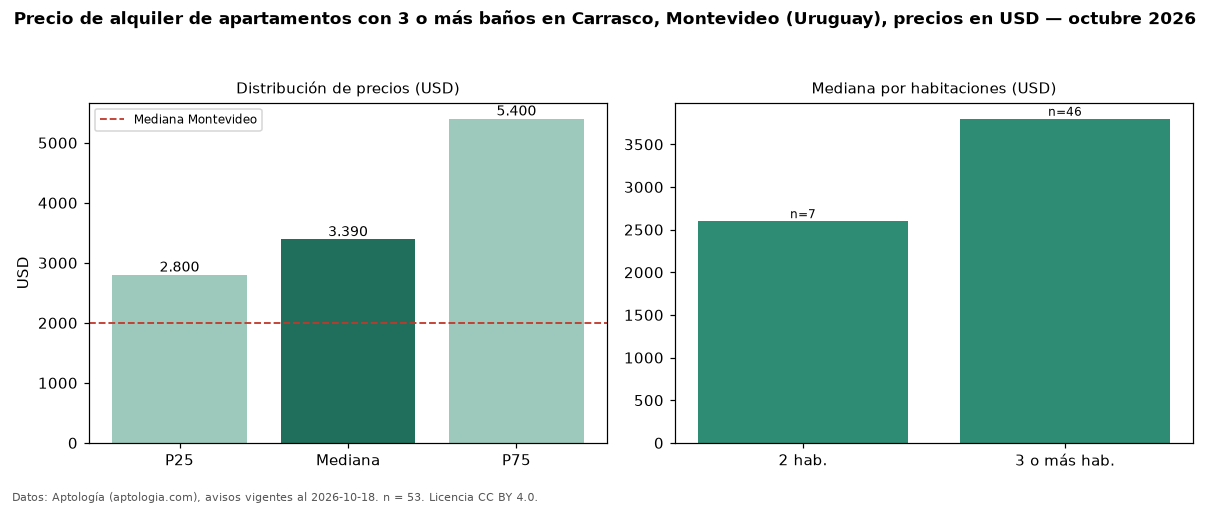

The file beside this chart, header and first rows:
seccion, metrica, valor, moneda, n
filtro, ban3, con 3 o más baños, , 53
precio, p25, 2800, USD, 53
precio, mediana, 3390, USD, 53
precio, p75, 5400, USD, 53
precio, minimo, 1700, USD, 53
precio, maximo, 10000, USD, 53
m2, mediana_precio_m2, 17.89, USD, 51
m2, area_mediana_m2, 201.0, m2, 51
banos, mediana_banos, 3.0, , 
parqueadero, pct_con_parqueadero, 100.0, %, 45
habitaciones, 2, 2600, USD, 7
habitaciones, 3+, 3800, USD, 46
ciudad, mediana_ciudad_referencia, 1990, USD, 
ciudad, mediana_m2_ciudad, 20.0, USD, 
fuente, fecha_datos, 2026-10-18, , 
fuente, atribucion, https://www.aptologia.com/uy/alquiler/mo…, , 
fuente, licencia, CC BY 4.0, , 
